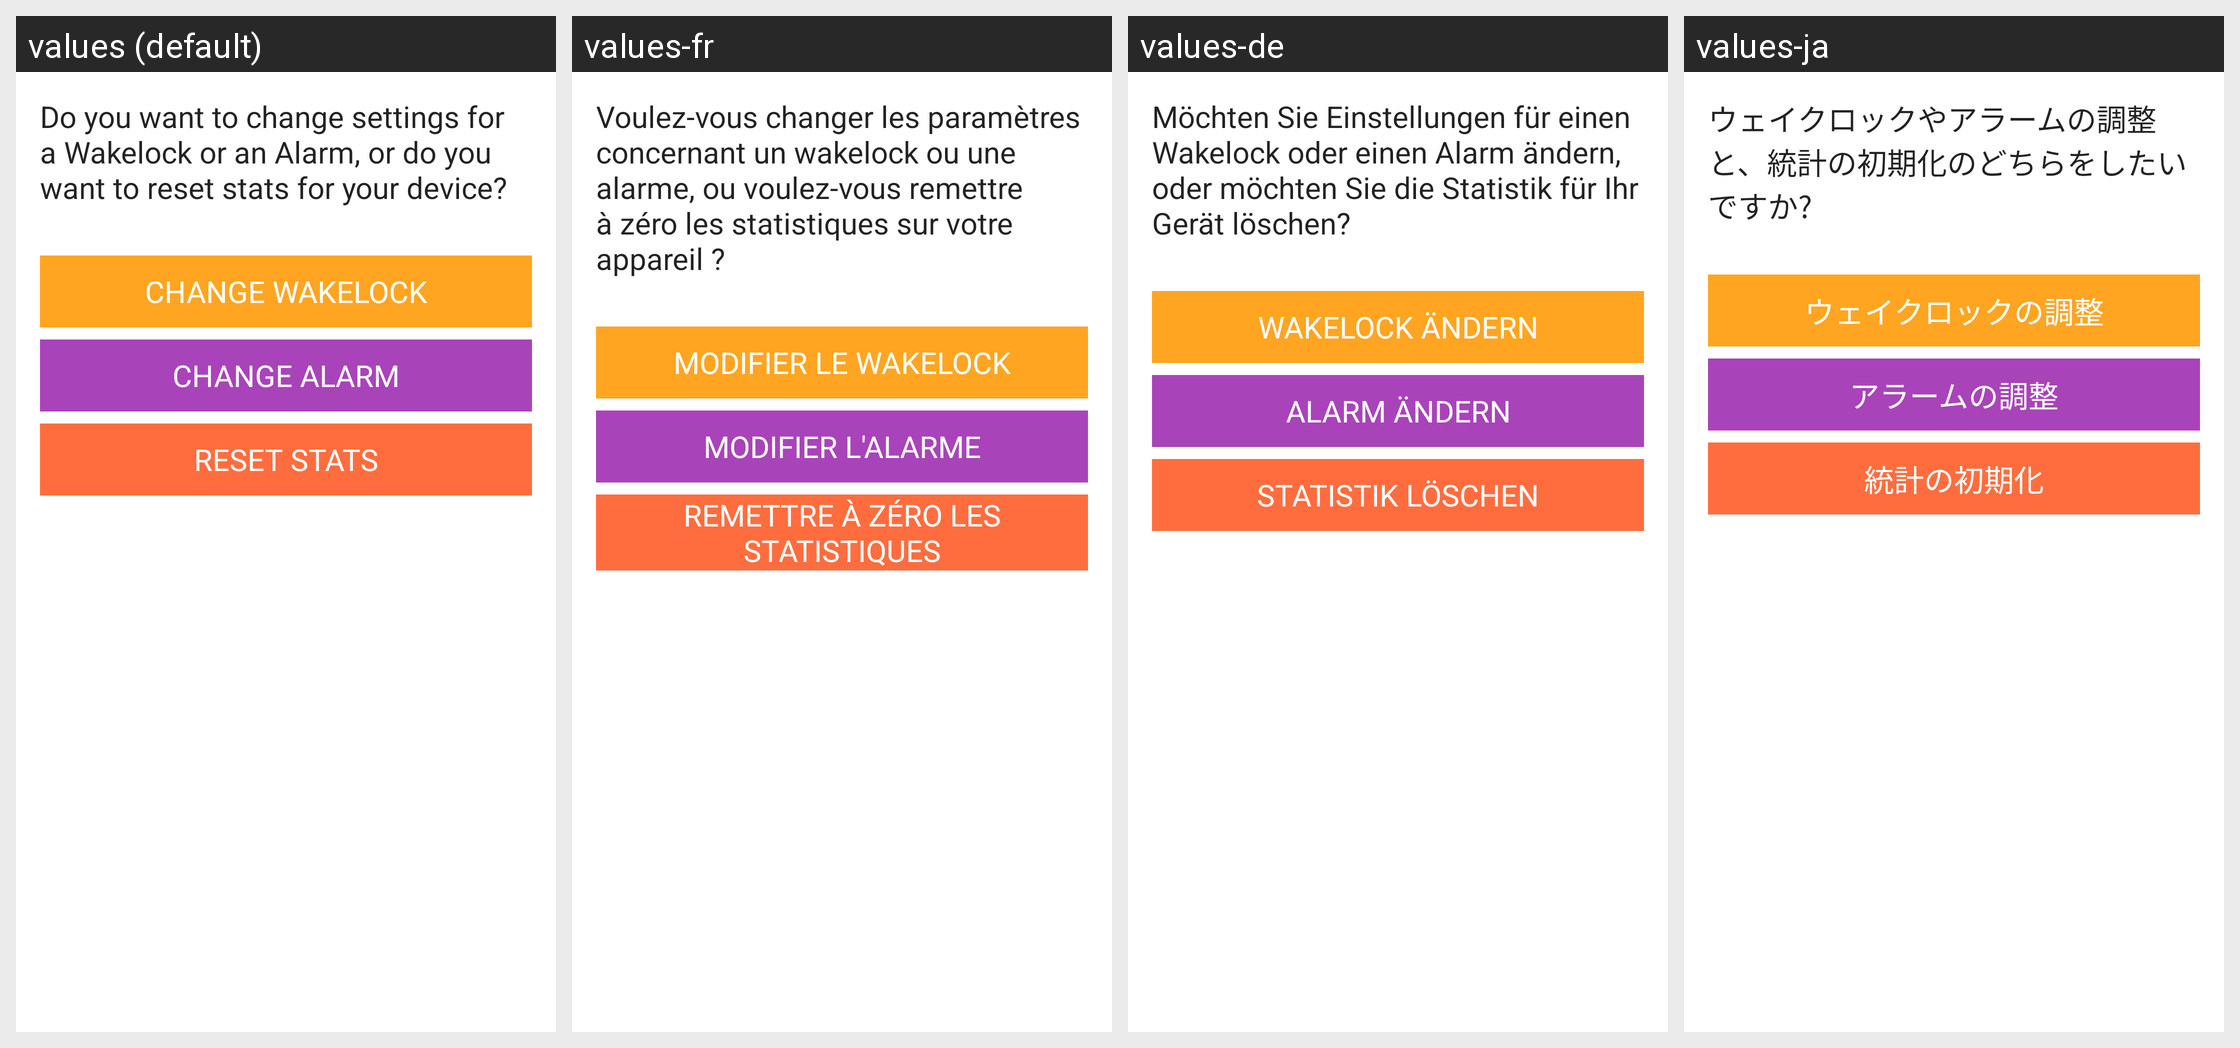

Here is an Android app screen in its default locale and in the app's own translations. Write out the translated-string differences for the strings that appear on this screen.
Android screen res/layout/fragment_tasker_which.xml rendered under 4 locales, left to right: values (default), values-fr, values-de, values-ja. Device: Nexus 5 (rendered at 1080×1920; each locale shown at half size, 540×960, under a caption strip naming it); theme UnbounceThemeDark.
Other locales in the repository, not shown: values-cs, values-el, values-es, values-fi, values-he, values-hu, values-id, values-it, values-ko, values-ms, values-nl, values-pl, values-pt, values-ro, values-ru, values-vi, values-zh, values-zh-rTW.
Strings drawn on this screen, with the default value and each locale's value (text and hints the layout hard-codes, and strings that could not be matched under every locale, appear in the picture but are not listed):

tasker_which_task
  values: Do you want to change settings for a Wakelock or an Alarm, or do you want to reset stats for your device?
  values-fr: Voulez-vous changer les paramètres concernant un wakelock ou une alarme, ou voulez-vous remettre à zéro les statistiques sur votre appareil ?
  values-de: Möchten Sie Einstellungen für einen Wakelock oder einen Alarm ändern, oder möchten Sie die Statistik für Ihr Gerät löschen?
  values-ja: ウェイクロックやアラームの調整と、統計の初期化のどちらをしたいですか?

tasker_task_wakelock
  values: CHANGE WAKELOCK
  values-fr: MODIFIER LE WAKELOCK
  values-de: WAKELOCK ÄNDERN
  values-ja: ウェイクロックの調整

tasker_task_alarm
  values: CHANGE ALARM
  values-fr: MODIFIER L'ALARME
  values-de: ALARM ÄNDERN
  values-ja: アラームの調整

tasker_task_reset
  values: RESET STATS
  values-fr: REMETTRE À ZÉRO LES STATISTIQUES
  values-de: STATISTIK LÖSCHEN
  values-ja: 統計の初期化
